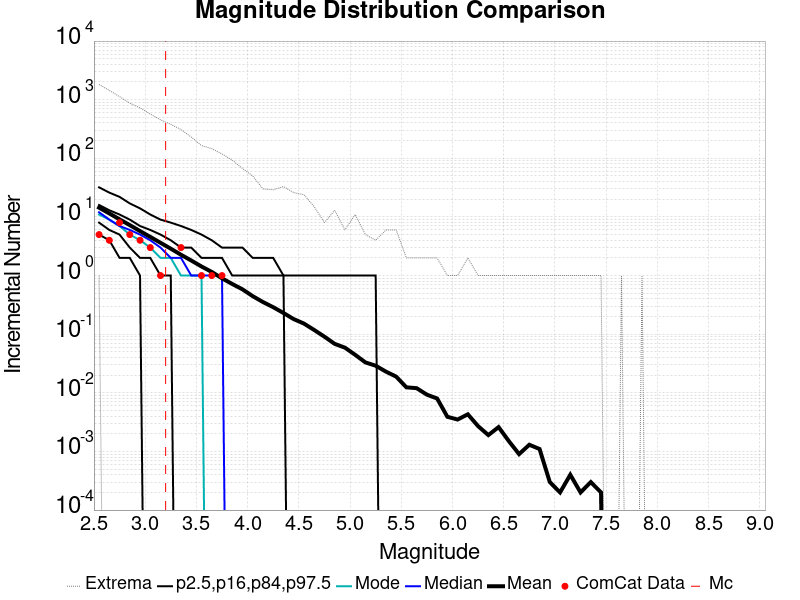

The table this chart was drawn from, first rows:
Magnitude, ComCat Data, Simulation Mean, Simulation Median, Simulation Mode, Simulation Minimum, Simulation Maximum, 2.5 %-ile, 16 %-ile, 84 %-ile, 97.5 %-ile
2.55, 5.0, 14.4, 12.0, 11.0, 1.0, 1815, 5.0, 8.0, 16.0, 32.0
2.65, 4.0, 11.48, 9.0, 9.0, 0.0, 1439, 4.0, 6.0, 13.0, 26.0
2.75, 8.0, 9.096, 7.0, 7.0, 0.0, 1127, 2.0, 5.0, 11.0, 22.0
2.85, 5.0, 7.254, 6.0, 5.0, 0.0, 875.0, 2.0, 3.0, 9.0, 17.0
2.95, 4.0, 5.733, 5.0, 4.0, 0.0, 725.0, 1.0, 2.0, 7.0, 14.0
3.05, 3.0, 4.562, 4.0, 3.0, 0.0, 569.0, 0.0, 2.0, 6.0, 11.0
3.15, 1.0, 3.621, 3.0, 2.0, 0.0, 453.0, 0.0, 1.0, 5.0, 9.0
3.25, 0.0, 2.875, 2.0, 2.0, 0.0, 380.0, 0.0, 1.0, 4.0, 8.0
3.35, 3.0, 2.263, 2.0, 1.0, 0.0, 310.0, 0.0, 0.0, 3.0, 7.0
3.45, 0.0, 1.806, 1.0, 1.0, 0.0, 230.0, 0.0, 0.0, 3.0, 6.0
3.55, 1.0, 1.428, 1.0, 1.0, 0.0, 165.0, 0.0, 0.0, 2.0, 5.0
3.65, 1.0, 1.153, 1.0, 0.0, 0.0, 146.0, 0.0, 0.0, 2.0, 4.0
3.75, 1.0, 0.898, 1.0, 0.0, 0.0, 119.0, 0.0, 0.0, 2.0, 3.0
3.85, 0.0, 0.7182, 0.0, 0.0, 0.0, 93.0, 0.0, 0.0, 1.0, 3.0
3.95, 0.0, 0.5823, 0.0, 0.0, 0.0, 67.0, 0.0, 0.0, 1.0, 3.0
4.05, 0.0, 0.4452, 0.0, 0.0, 0.0, 50.0, 0.0, 0.0, 1.0, 2.0
4.15, 0.0, 0.3533, 0.0, 0.0, 0.0, 30.0, 0.0, 0.0, 1.0, 2.0
4.25, 0.0, 0.2887, 0.0, 0.0, 0.0, 29.0, 0.0, 0.0, 1.0, 2.0
4.35, 0.0, 0.23, 0.0, 0.0, 0.0, 33.0, 0.0, 0.0, 1.0, 1.0
4.45, 0.0, 0.1808, 0.0, 0.0, 0.0, 26.0, 0.0, 0.0, 0.0, 1.0
4.55, 0.0, 0.1517, 0.0, 0.0, 0.0, 24.0, 0.0, 0.0, 0.0, 1.0
4.65, 0.0, 0.1179, 0.0, 0.0, 0.0, 15.0, 0.0, 0.0, 0.0, 1.0
4.75, 0.0, 0.0907, 0.0, 0.0, 0.0, 8.0, 0.0, 0.0, 0.0, 1.0
4.85, 0.0, 0.0684, 0.0, 0.0, 0.0, 13.0, 0.0, 0.0, 0.0, 1.0
4.95, 0.0, 0.0589, 0.0, 0.0, 0.0, 6.0, 0.0, 0.0, 0.0, 1.0
5.05, 0.0, 0.0445, 0.0, 0.0, 0.0, 11.0, 0.0, 0.0, 0.0, 1.0
5.15, 0.0, 0.033, 0.0, 0.0, 0.0, 5.0, 0.0, 0.0, 0.0, 1.0
5.25, 0.0, 0.029, 0.0, 0.0, 0.0, 4.0, 0.0, 0.0, 0.0, 1.0
5.35, 0.0, 0.023, 0.0, 0.0, 0.0, 6.0, 0.0, 0.0, 0.0, 0.0
5.45, 0.0, 0.0189, 0.0, 0.0, 0.0, 6.0, 0.0, 0.0, 0.0, 0.0
5.55, 0.0, 0.0124, 0.0, 0.0, 0.0, 2.0, 0.0, 0.0, 0.0, 0.0
5.65, 0.0, 0.012, 0.0, 0.0, 0.0, 2.0, 0.0, 0.0, 0.0, 0.0
5.75, 0.0, 0.0093, 0.0, 0.0, 0.0, 2.0, 0.0, 0.0, 0.0, 0.0
5.85, 0.0, 0.008, 0.0, 0.0, 0.0, 2.0, 0.0, 0.0, 0.0, 0.0
5.95, 0.0, 0.0039, 0.0, 0.0, 0.0, 1.0, 0.0, 0.0, 0.0, 0.0
6.05, 0.0, 0.0035, 0.0, 0.0, 0.0, 1.0, 0.0, 0.0, 0.0, 0.0
6.15, 0.0, 0.0043, 0.0, 0.0, 0.0, 2.0, 0.0, 0.0, 0.0, 0.0
6.25, 0.0, 0.0027, 0.0, 0.0, 0.0, 1.0, 0.0, 0.0, 0.0, 0.0
6.35, 0.0, 0.0019, 0.0, 0.0, 0.0, 1.0, 0.0, 0.0, 0.0, 0.0
6.45, 0.0, 0.0026, 0.0, 0.0, 0.0, 1.0, 0.0, 0.0, 0.0, 0.0
6.55, 0.0, 0.0015, 0.0, 0.0, 0.0, 1.0, 0.0, 0.0, 0.0, 0.0
6.65, 0.0, 9.0E-4, 0.0, 0.0, 0.0, 1.0, 0.0, 0.0, 0.0, 0.0
6.75, 0.0, 0.0013, 0.0, 0.0, 0.0, 1.0, 0.0, 0.0, 0.0, 0.0
6.85, 0.0, 0.0011, 0.0, 0.0, 0.0, 1.0, 0.0, 0.0, 0.0, 0.0
6.95, 0.0, 3.0E-4, 0.0, 0.0, 0.0, 1.0, 0.0, 0.0, 0.0, 0.0
7.05, 0.0, 2.0E-4, 0.0, 0.0, 0.0, 1.0, 0.0, 0.0, 0.0, 0.0
7.15, 0.0, 4.0E-4, 0.0, 0.0, 0.0, 1.0, 0.0, 0.0, 0.0, 0.0
7.25, 0.0, 2.0E-4, 0.0, 0.0, 0.0, 1.0, 0.0, 0.0, 0.0, 0.0
7.35, 0.0, 3.0E-4, 0.0, 0.0, 0.0, 1.0, 0.0, 0.0, 0.0, 0.0
7.45, 0.0, 2.0E-4, 0.0, 0.0, 0.0, 1.0, 0.0, 0.0, 0.0, 0.0
7.55, 0.0, 0.0, 0.0, 0.0, 0.0, 0.0, 0.0, 0.0, 0.0, 0.0
7.65, 0.0, 1.0E-4, 0.0, 0.0, 0.0, 1.0, 0.0, 0.0, 0.0, 0.0
7.75, 0.0, 0.0, 0.0, 0.0, 0.0, 0.0, 0.0, 0.0, 0.0, 0.0
7.85, 0.0, 1.0E-4, 0.0, 0.0, 0.0, 1.0, 0.0, 0.0, 0.0, 0.0
7.95, 0.0, 0.0, 0.0, 0.0, 0.0, 0.0, 0.0, 0.0, 0.0, 0.0
8.05, 0.0, 0.0, 0.0, 0.0, 0.0, 0.0, 0.0, 0.0, 0.0, 0.0
8.15, 0.0, 0.0, 0.0, 0.0, 0.0, 0.0, 0.0, 0.0, 0.0, 0.0
8.25, 0.0, 0.0, 0.0, 0.0, 0.0, 0.0, 0.0, 0.0, 0.0, 0.0
8.35, 0.0, 0.0, 0.0, 0.0, 0.0, 0.0, 0.0, 0.0, 0.0, 0.0
8.45, 0.0, 0.0, 0.0, 0.0, 0.0, 0.0, 0.0, 0.0, 0.0, 0.0
... 6 more rows
